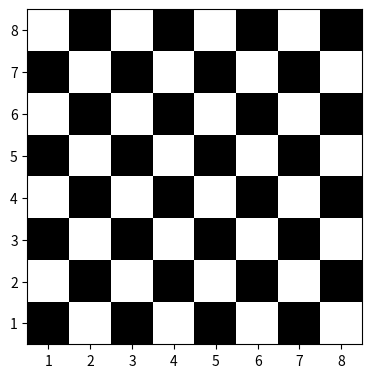

This figure's Python source: (Note: this script raises an exception after producing the figure.)
#!/usr/bin/env python
# coding: utf-8

# # 8 Queens Problem

# In[1]:


from itertools import permutations, combinations
import copy as cp
import matplotlib.pyplot as plt
import numpy as np


# In[2]:


n = 8 # 8 Queens Problem


# ##### Find all the possible positions of 8 queens on the chessboard such that there is 1 queen per row and 1 queen per column.

# In[3]:


x = range(1,n+1)

list = []

for i in permutations(x):
    y = i
    nlist = []
    for xval,yval in zip(x,y):
        nlist.append((xval,yval))
    list.append(nlist)
print("Total Combinations =>",len(list))


# There are 40320 combinations for placing 8 queens on a chessboard such that there is 1 queen per row and 1 queen per column.

# ##### Now we check and remove the combinations in which any two or more queens can get attacked diagonally.

# In[4]:


def dia(p1,p2):
    x1 = p1[0]
    x2 = p2[0]
    y1 = p1[1]
    y2 = p2[1]
    
    slope = (y2-y1) / (x2-x1)
    
    if slope == 1 or slope == -1:
        return True
    else:
        return False


# In[5]:


sol =[]

for i in list:
    clash=[]
    for p1,p2 in combinations(i,2):
        clash.append(dia(p1,p2))
    
    if True not in clash:
        sol.append(i)

sol = [set(s) for s in sol]
print("Total Solutions =>",len(sol))


# There are 92 combinations in which 8 queens can be placed on a chessboard such that there is 1 queen per row and 1 queen per column and no queen have any other queen on its diagonals.

# ##### But there would be many symmetrically related solutions. ( C4, Rotational or Mirror Symmetry). We can even remove those.

# In[6]:


def c4(p):
    pts = []
    for i in p:
        x,y = i
        pts.append(((n+1)-y, x))
    return set(pts)


# In[7]:


def mirror(p):
    pts =[]
    for i in p:
        x,y = i
        pts.append((y,x))
    return set(pts)


# In[8]:


def symm(sol):
    eqsol = []
    eqsol.append(sol)
    eqsol.append(mirror(sol))
    eqsol.append(c4(sol))
    eqsol.append(mirror(c4(sol)))
    eqsol.append(c4(c4(sol)))
    eqsol.append(mirror(c4(c4(sol))))
    eqsol.append(c4(c4(c4(sol))))
    eqsol.append(mirror(c4(c4(c4(sol)))))
    return eqsol


# In[9]:


unique = cp.deepcopy(sol)
for N,s in enumerate(sol):
    found = False
    for i in symm(s):
        if i in sol[N+1:]:
            found = True
            break
    if found:
        unique.remove(s)
print("Total Unique Solutions =>",len(unique))        


# There are 12 unique solutions to the 8-Queens Problem.

# ##### Visualising Solutions

# In[10]:


unique


# These are the coordinates of the queens to be placed on the chessboard.

# In[14]:


def plotsol(p):
    z1 = np.zeros(n*n).reshape(n,n)
    for r,x in enumerate(z1):
        for c,y in enumerate(x):
            if (r+c) % 2 == 0:
                z1[r,c] = 1
    plt.imshow(z1, cmap = plt.cm.gray, interpolation = "nearest",extent=(0.5, n + 0.5, 0.5, n + 0.5))
    
    row = range(1, n + 1)
    col = [i for i in "ABCDEFGHIJKLMNOPQRSTUVWXYZ"]
    plt.xticks(range(1, n + 1), col)
    plt.yticks(range(1, n + 1), row)
    plt.xlim(0.5, n + 0.5)
    plt.ylim(0.5, n + 0.5)
        
    for i in p:
        plt.scatter(*i, color = "r", s = 500)


# In[15]:


def solplot(list):
    plt.gcf().set_size_inches(20,20)
    
    for N,s in enumerate(list):
        plt.subplot(4,4,N+1)
        plotsol(s)


# In[16]:


solplot(unique)


# ## Here are the 12 chessboards solving the 8-Queens Problem

# In[22]:


plotsol(unique[0])


# In[23]:


plotsol(unique[1])


# In[24]:


plotsol(unique[2])


# In[25]:


plotsol(unique[3])


# In[26]:


plotsol(unique[4])


# In[27]:


plotsol(unique[5])


# In[28]:


plotsol(unique[6])


# In[29]:


plotsol(unique[7])


# In[30]:


plotsol(unique[8])


# In[31]:


plotsol(unique[9])


# In[32]:


plotsol(unique[10])


# In[33]:


plotsol(unique[11])



# %%
